Run: headless pygame with SDL's dummy video driver; simulated clock (each Clock.tick advances the game by its frame time, no real sleeping); random seed 0; keys injected as events and as key.get_pressed() state; no mouse input.
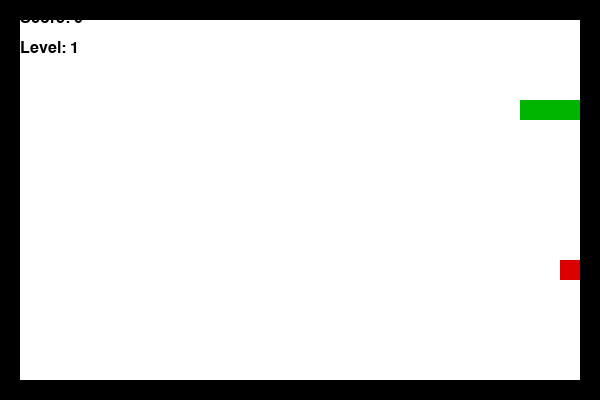
Frame 1 of 1 · flips 1–60 · no input (game ended)

The pygame program that drew these frames:

import pygame
import random

pygame.init()

WIDTH = 600
HEIGHT = 400
CELL = 20

screen = pygame.display.set_mode((WIDTH, HEIGHT))
pygame.display.set_caption("Practice 8 - Snake")

WHITE = (255, 255, 255)
BLACK = (0, 0, 0)
GREEN = (0, 180, 0)
RED = (220, 0, 0)

font = pygame.font.SysFont("Arial", 24)
clock = pygame.time.Clock()

# Змея
snake = [(100, 100), (80, 100), (60, 100)]

# Направление
dx = CELL
dy = 0

score = 0
level = 1
speed = 8

# Еда
def new_food():
    while True:
        x = random.randint(1, (WIDTH // CELL) - 2) * CELL
        y = random.randint(1, (HEIGHT // CELL) - 2) * CELL
        if (x, y) not in snake:
            return (x, y)

food = new_food()

running = True
while running:
    for event in pygame.event.get():
        if event.type == pygame.QUIT:
            running = False

        # Стрелки
        if event.type == pygame.KEYDOWN:
            if event.key == pygame.K_LEFT and dx == 0:
                dx = -CELL
                dy = 0
            elif event.key == pygame.K_RIGHT and dx == 0:
                dx = CELL
                dy = 0
            elif event.key == pygame.K_UP and dy == 0:
                dx = 0
                dy = -CELL
            elif event.key == pygame.K_DOWN and dy == 0:
                dx = 0
                dy = CELL

    # Новая голова
    head_x = snake[0][0] + dx
    head_y = snake[0][1] + dy
    new_head = (head_x, head_y)

    # Столкновение со стеной
    if head_x < 20 or head_x > WIDTH - 40 or head_y < 20 or head_y > HEIGHT - 40:
        running = False

    # Столкновение с собой
    if new_head in snake:
        running = False

    if not running:
        break

    snake.insert(0, new_head)

    # Если съели еду
    if new_head == food:
        score += 1
        food = new_food()

        # Новый уровень каждые 4 очка
        if score % 4 == 0:
            level += 1
            speed += 2
    else:
        snake.pop()

    # Рисование
    screen.fill(WHITE)

    # Рамка
    pygame.draw.rect(screen, BLACK, (0, 0, WIDTH, HEIGHT), 20)

    # Змея
    for part in snake:
        pygame.draw.rect(screen, GREEN, (part[0], part[1], CELL, CELL))

    # Еда
    pygame.draw.rect(screen, RED, (food[0], food[1], CELL, CELL))

    # Текст
    score_text = font.render("Score: " + str(score), True, BLACK)
    level_text = font.render("Level: " + str(level), True, BLACK)

    screen.blit(score_text, (20, 10))
    screen.blit(level_text, (20, 40))

    pygame.display.flip()
    clock.tick(speed)

pygame.quit()
